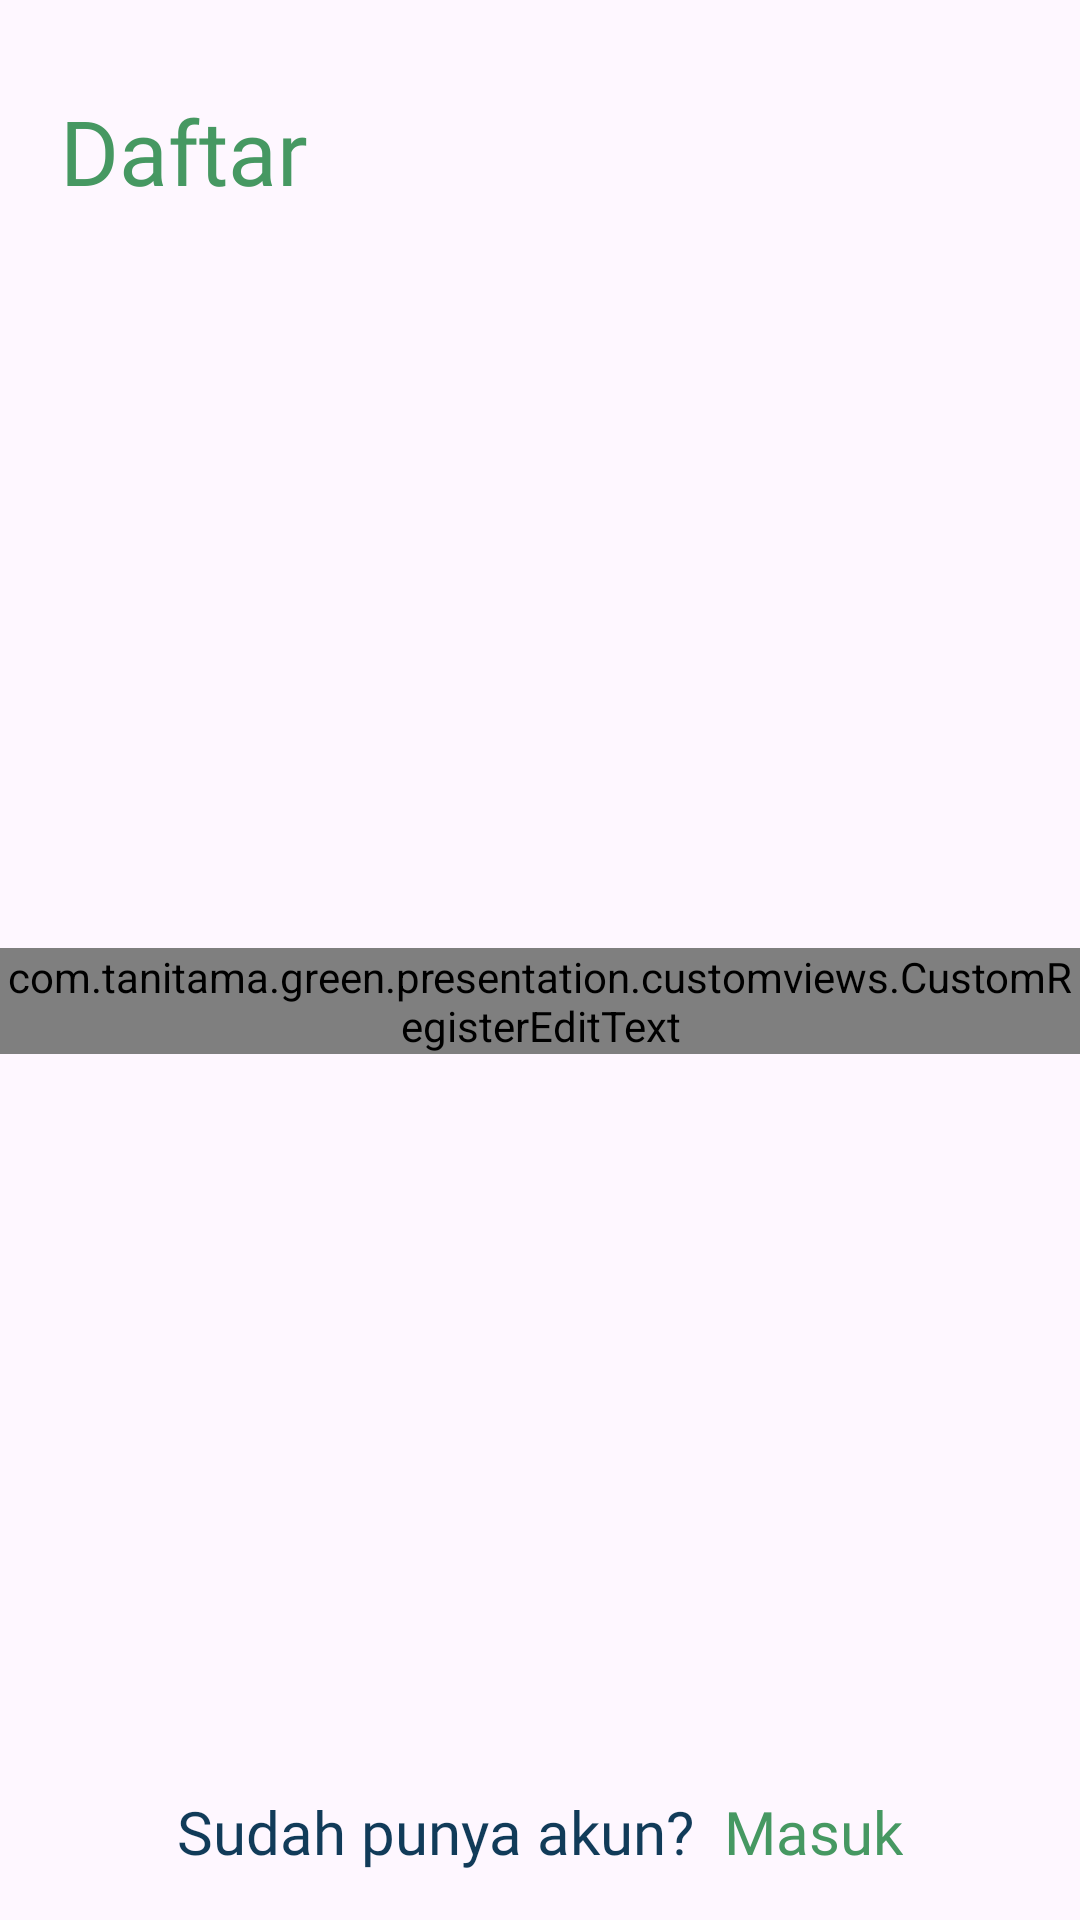

Reconstruct the res/layout file that produces this screen, plus the resources it refers to.
<!-- AndroidManifest.xml: application theme Theme.Tanitama -->
<!-- res/layout/activity_register.xml -->
<?xml version="1.0" encoding="utf-8"?>
<ScrollView xmlns:android="http://schemas.android.com/apk/res/android"
    xmlns:app="http://schemas.android.com/apk/res-auto"
    xmlns:tools="http://schemas.android.com/tools"
    android:layout_width="match_parent"
    android:layout_height="match_parent"
    android:fillViewport="true"
    android:scrollbars="none"
    tools:context=".presentation.activity.RegisterActivity">

    <androidx.constraintlayout.widget.ConstraintLayout
        android:layout_width="match_parent"
        android:layout_height="match_parent">

        <LinearLayout
            android:id="@+id/llBelumPunyaAkun"
            android:layout_width="wrap_content"
            android:layout_height="wrap_content"
            android:layout_marginBottom="16dp"
            android:orientation="horizontal"
            app:layout_constraintBottom_toBottomOf="parent"
            app:layout_constraintEnd_toEndOf="parent"
            app:layout_constraintStart_toStartOf="parent">

            <TextView
                android:layout_width="wrap_content"
                android:layout_height="wrap_content"
                android:fontFamily="@font/nunito_bold"
                android:text="Sudah punya akun?"
                android:textColor="#113B59"
                android:textSize="20sp" />

            <TextView
                android:id="@+id/tvMasuk"
                android:layout_width="wrap_content"
                android:layout_height="wrap_content"
                android:layout_marginStart="10dp"
                android:fontFamily="@font/nunito_bold"
                android:text="Masuk"
                android:textColor="#469862"
                android:textSize="20sp" />

        </LinearLayout>

        <TextView
            android:id="@+id/tvLogin"
            android:layout_width="wrap_content"
            android:layout_height="wrap_content"
            android:layout_marginStart="20dp"
            android:layout_marginTop="30dp"
            android:fontFamily="@font/nunito_bold"
            android:text="Daftar"
            android:textColor="#469862"
            android:textSize="30sp"
            app:layout_constraintStart_toStartOf="@id/customRegister"
            app:layout_constraintTop_toTopOf="parent" />

        <com.tanitama.green.presentation.customviews.CustomRegisterEditText
            android:id="@+id/customRegister"
            android:layout_width="0dp"
            android:layout_height="wrap_content"
            android:layout_marginTop="24dp"
            android:layout_marginBottom="24dp"
            app:layout_constraintBottom_toTopOf="@+id/llBelumPunyaAkun"
            app:layout_constraintEnd_toEndOf="parent"
            app:layout_constraintStart_toStartOf="parent"
            app:layout_constraintTop_toBottomOf="@+id/tvLogin" />

    </androidx.constraintlayout.widget.ConstraintLayout>

</ScrollView>
<!-- resources referenced by this layout -->
<resources>
  <style name="Theme.Tanitama" parent="Base.Theme.Tanitama" />
  <style name="Base.Theme.Tanitama" parent="Theme.Material3.DayNight.NoActionBar">
          
          
      </style>
</resources>
